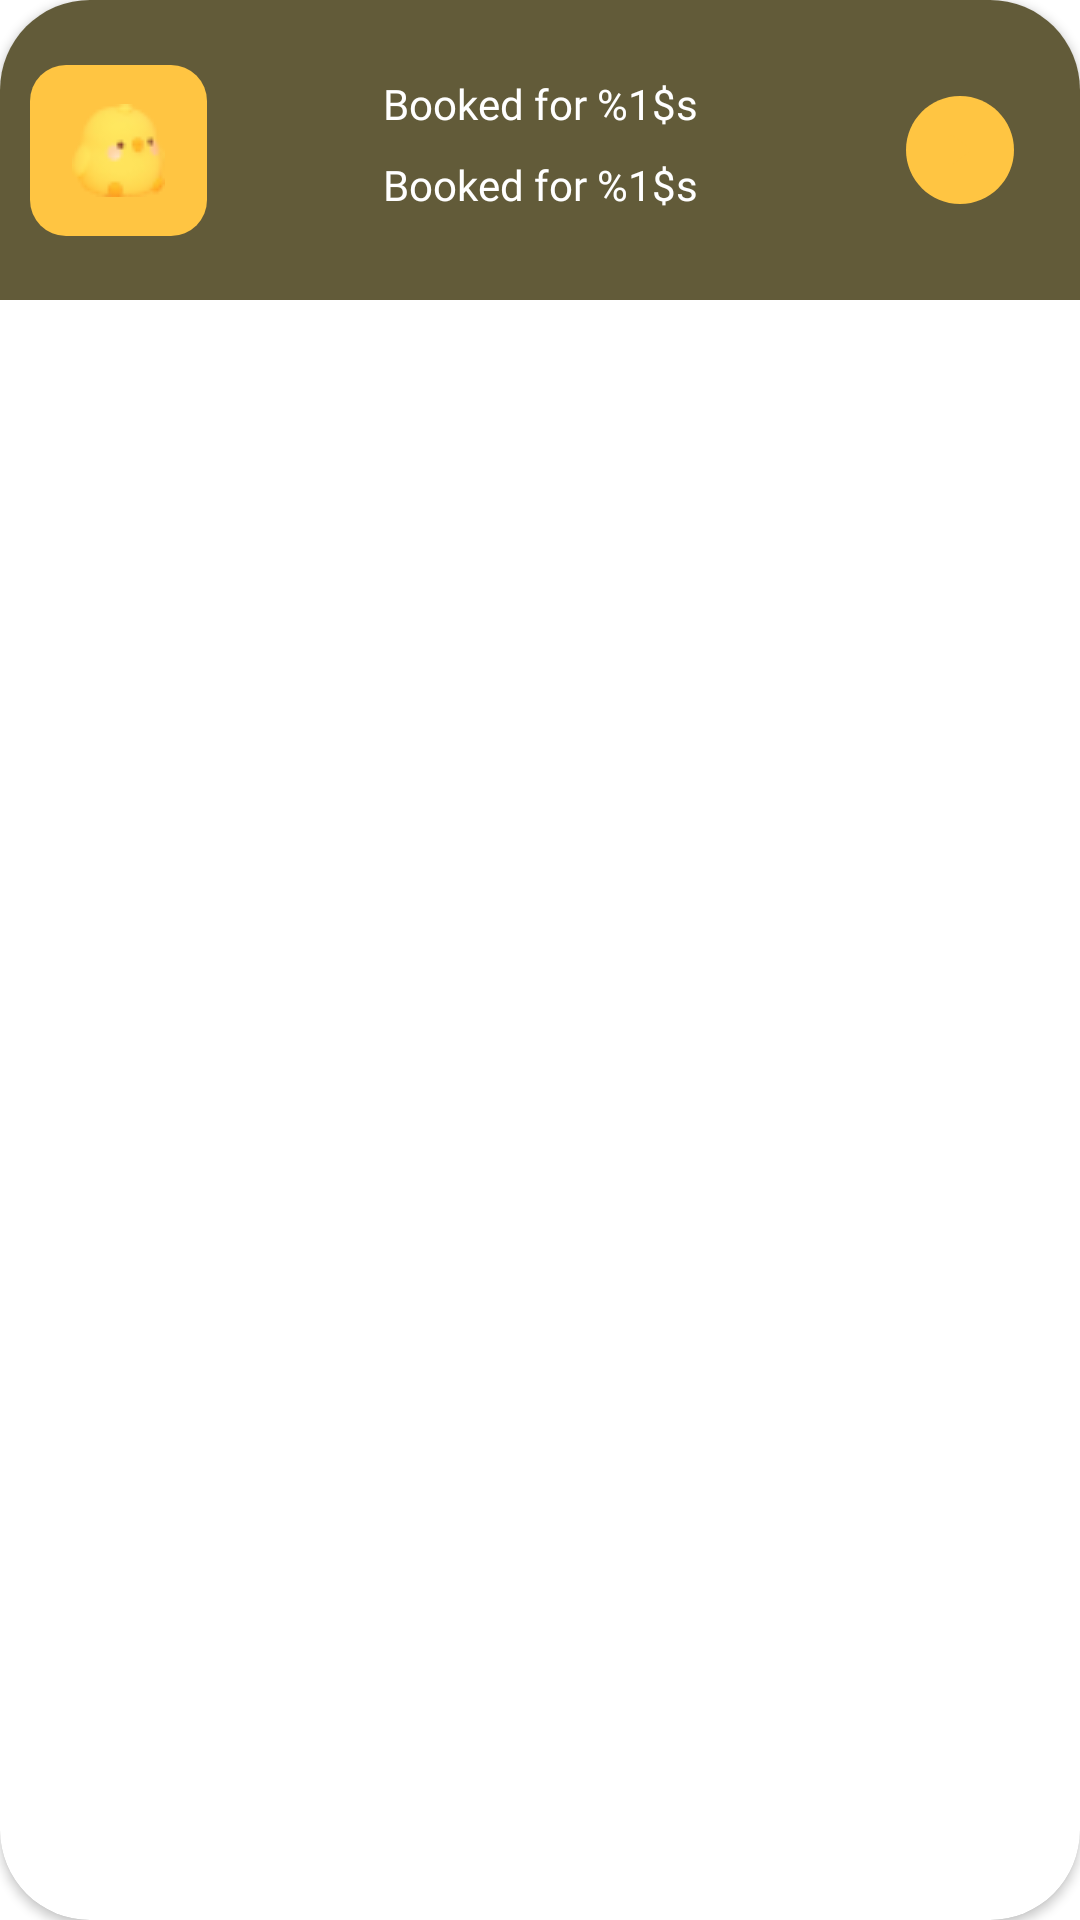

Write the Android layout XML for this screen, with the resource values it uses.
<!-- AndroidManifest.xml: application theme Theme.AndroidTBCShemajamebeli7 -->
<!-- res/layout/active_cources_item.xml -->
<?xml version="1.0" encoding="utf-8"?>
<androidx.cardview.widget.CardView xmlns:android="http://schemas.android.com/apk/res/android"
    xmlns:app="http://schemas.android.com/apk/res-auto"
    xmlns:tools="http://schemas.android.com/tools"
    android:layout_width="match_parent"
    android:layout_height="wrap_content"
    android:layout_marginBottom="20dp"
    app:cardCornerRadius="30dp">

    <androidx.constraintlayout.widget.ConstraintLayout
        android:id="@+id/MainConstraintLayout"
        android:layout_width="match_parent"
        android:layout_height="100dp"
        android:background="#625B39"
        android:orientation="horizontal">


        <ImageView
            android:id="@+id/icon"
            android:layout_width="59dp"
            android:layout_height="57dp"
            android:layout_margin="10dp"
            android:layout_marginStart="16dp"
            app:layout_constraintBottom_toBottomOf="parent"
            app:layout_constraintStart_toStartOf="parent"
            app:layout_constraintTop_toTopOf="parent"
            app:srcCompat="@drawable/ic_rectangle" />

        <TextView
            android:id="@+id/titleTransparent"
            android:layout_width="wrap_content"
            android:layout_height="wrap_content"
            android:layout_marginTop="8dp"
            android:fontFamily="@font/sfdisplay_semibold"
            android:text="@string/booked_for"
            app:layout_constraintEnd_toEndOf="parent"
            app:layout_constraintStart_toStartOf="parent"
            app:layout_constraintTop_toBottomOf="@+id/titleTop" />

        <TextView
            android:id="@+id/titleTop"
            android:layout_width="wrap_content"
            android:layout_height="wrap_content"
            android:layout_marginTop="25dp"
            android:fontFamily="@font/sfdisplay_semibold"
            android:text="@string/booked_for"
            app:layout_constraintEnd_toEndOf="parent"
            app:layout_constraintHorizontal_bias="0.5"
            app:layout_constraintStart_toStartOf="parent"
            app:layout_constraintTop_toTopOf="parent" />

        <ImageView
            android:id="@+id/playButtonOvalInside"
            android:layout_width="40dp"
            android:layout_height="40dp"
            android:layout_marginEnd="20dp"
            android:padding="2dp"
            app:layout_constraintBottom_toBottomOf="parent"
            app:layout_constraintEnd_toEndOf="parent"
            app:layout_constraintTop_toTopOf="parent"
            android:src="@drawable/ic_oval_inside" />

 <com.google.android.material.progressindicator.CircularProgressIndicator
     android:id="@+id/indicator"
     android:layout_width="40dp"
     android:layout_height="40dp"
     android:layout_marginEnd="16dp"
     android:indeterminate="false"
     app:trackThickness="2dp"
     app:layout_constraintBottom_toBottomOf="parent"
     app:layout_constraintEnd_toEndOf="parent"
     app:layout_constraintTop_toTopOf="parent" />

        <ImageView
            android:id="@+id/triangle"
            android:layout_width="wrap_content"
            android:layout_height="wrap_content"
            app:layout_constraintBottom_toBottomOf="@+id/playButtonOvalInside"
            app:layout_constraintEnd_toEndOf="@+id/playButtonOvalInside"
            app:layout_constraintStart_toStartOf="@+id/playButtonOvalInside"
            app:layout_constraintTop_toTopOf="@+id/playButtonOvalInside"
            android:src="@drawable/ic_triangle" />

        <ImageView
            android:id="@+id/iconInside"
            android:layout_width="31dp"
            android:layout_height="31dp"
            app:layout_constraintBottom_toBottomOf="@+id/icon"
            app:layout_constraintEnd_toEndOf="@+id/icon"
            app:layout_constraintStart_toStartOf="@+id/icon"
            app:layout_constraintTop_toTopOf="@+id/icon"
            android:src="@drawable/profile_placeholder" />

    </androidx.constraintlayout.widget.ConstraintLayout>

</androidx.cardview.widget.CardView>
<!-- resources referenced by this layout -->
<resources>
  <!-- drawable ic_oval_inside (drawable) -->
  <vector xmlns:android="http://schemas.android.com/apk/res/android"
      android:width="36dp"
      android:height="36dp"
      android:viewportWidth="36"
      android:viewportHeight="36">
    <path
        android:pathData="M18,36C27.941,36 36,27.941 36,18C36,8.059 27.941,0 18,0C8.059,0 0,8.059 0,18C0,27.941 8.059,36 18,36Z"
        android:fillColor="#FFC542"
  
        android:fillType="evenOdd"/>
  </vector>
  <!-- drawable ic_rectangle (drawable) -->
  <vector xmlns:android="http://schemas.android.com/apk/res/android"
      android:width="59dp"
      android:height="57dp"
      android:viewportWidth="59"
      android:viewportHeight="57">
    <path
        android:pathData="M12,0L47,0A12,12 0,0 1,59 12L59,45A12,12 0,0 1,47 57L12,57A12,12 0,0 1,0 45L0,12A12,12 0,0 1,12 0z"
        android:fillColor="#FFC542"/>
  </vector>
  <!-- drawable ic_triangle (drawable) -->
  <vector xmlns:android="http://schemas.android.com/apk/res/android"
      android:width="8dp"
      android:height="12dp"
      android:viewportWidth="8"
      android:viewportHeight="12">
    <path
        android:pathData="M6.933,5.2C7.467,5.6 7.467,6.4 6.933,6.8L1.6,10.8C0.941,11.294 0,10.824 0,10L0,2C0,1.176 0.941,0.706 1.6,1.2L6.933,5.2Z"
        android:fillColor="#FFC542"
        android:fillType="evenOdd"/>
  </vector>
  <!-- drawable profile_placeholder: png bitmap (drawable, 1848 bytes) -->
  <string name="booked_for">Booked for %1$s</string>
  <style name="Theme.AndroidTBCShemajamebeli7" parent="Theme.MaterialComponents.DayNight.DarkActionBar">
          
          <item name="colorPrimary">@color/purple_500</item>
          <item name="colorPrimaryVariant">@color/purple_700</item>
          <item name="colorOnPrimary">@color/white</item>
          
          <item name="colorSecondary">@color/teal_200</item>
          <item name="colorSecondaryVariant">@color/teal_700</item>
          <item name="colorOnSecondary">@color/black</item>
          
          <item name="android:statusBarColor">?attr/colorPrimaryVariant</item>
          
         <item name="android:textColor"> @color/white</item>
          <item name="android:textAllCaps">false</item>
      </style>
  <!-- not gathered from this repository: default colours our renderer supplied (Android Studio template values) -->
  <color name="purple_500">#FF6200EE</color>
  <color name="purple_700">#FF3700B3</color>
  <color name="teal_200">#FF03DAC5</color>
  <color name="teal_700">#FF018786</color>
  <color name="black">#FF000000</color>
  <color name="white">#FFFFFFFF</color>
</resources>
